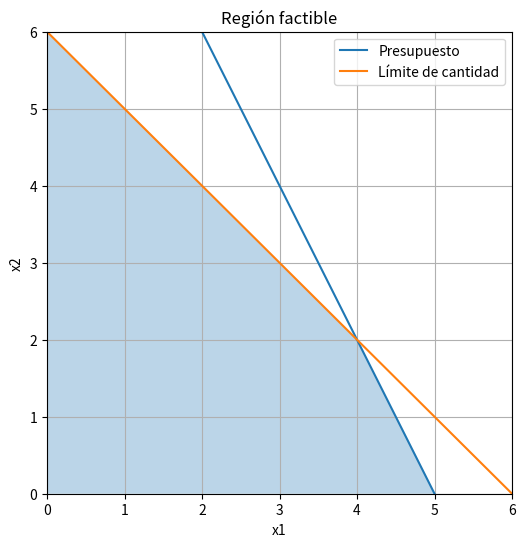

Here is the Python script that generated this plot: (Note: this script raises an exception after producing the figure.)
import numpy as np
import matplotlib.pyplot as plt

x1 = np.linspace(0,6,400)
x2_budget = 10 - 2*x1
x2_limit = 6 - x1

plt.figure(figsize=(6,6))
plt.plot(x1, x2_budget, label="Presupuesto")
plt.plot(x1, x2_limit, label="Límite de cantidad")
plt.fill_between(x1, 0, np.minimum(x2_budget, x2_limit),
                 where=np.minimum(x2_budget, x2_limit)>=0,
                 alpha=0.3)

plt.xlim(0,6); plt.ylim(0,6)
plt.xlabel("x1"); plt.ylabel("x2")
plt.legend(); plt.grid(True)
plt.title("Región factible")
plt.show()


import numpy as np # Import numpy to use np.inf
import sympy as sym # Import sympy to use symbols

class Decision:
    def __init__(self,
                 symbol,
                 value= None,
                 lower=0,
                 upper=np.inf,
                 numeric = "Real" ):
        self.name = symbol       # "x", "manzanas"
        self.symbol = sym.Symbol(symbol)
        self.lower = lower       # 0
        self.upper = upper       # 6
        self.value = value
        self.numeric = numeric

    def __call__(self):
        return self.symbol

    def __contains__(self, x):
        return self.lower <= x <= self.upper

    def in_domain(self, x):
        return x in self

    def __str__(self):
        if self.value is not None:
            return f"{self.name} ∈ [{self.lower}, {self.upper}] := {self.value}"
        else:
            return f"{self.name} ∈ [{self.lower}, {self.upper}]"

    def set_upper(self, value):
        self <= value

    def set_lower(self, value):
        self >= value

    def __le__(self, value): # self <= value -- Limits upper
        if value < self.lower:
            raise ValueError(f"{self.name} is unfeasible")

        self.upper = min(value, self.upper)
        return self

    def __ge__(self, value): # self >= value -- Limits lower
        if value > self.upper:
                raise ValueError(f"{self.name} is unfeasible")
        self.lower = max(value, self.lower)
        return self

    def domain(self):
        return (self.upper, self.lower)

    def __abs__(self):
        return self.upper - self.lower

    def Integer(self):
        self.numeric = "Integer"
        if self.value:
            self.value = int(self.value)
        return self.value

    def Real(self)	:
        self.numeric = "Real"
        if self.value:
            self.value = float(self.value)
        return self.value




class Optimization:
    def __init__(self, variables, function=None, kind = "min"):
        self.variables = variables      # lista de Variable
        self.objective = None           # función sympy
        self.kind = None                # "min" o "max"
        self.restrictions = []          # g(x) boolean functions

    def symbols(self):
        return [v.symbol for v in self.variables]

    def set_maximize(self):
        self.kind = "max"

    def set_minimize(self):
        self.kind = "min"

    def __call__(self, f):
        self.objective = f
        return self


    def set_objetivo(self, function, kind="min"):
        self.objective = function
        self.kind = kind

    def __pos__(self):
        self.set_maximize()
        return self

    def __neg__(self):
        self.set_minimize()
        return self

    def add_restriction(self, restriction):
        self.restrictions.append(restriction)

    def __getitem__(self, restriction):
        self.add_restriction(restriction)

    def __str__(self):
        vars = ", ".join([str(x) for x in self.variables])
        X = ", ".join([str(x.name) for x in self.variables])
        rest = "\n\t".join([str(x) for x in self.restrictions])
        return f"""f({X}) = {self.objective}
        {self.kind}imization: {vars}
        s.t.
        {rest}"""


    def plot(self,
             resolution=200,
             palette=None,
             numeric = "Real"):
        import numpy as np
        import matplotlib.pyplot as plt
        import sympy as sym
        from matplotlib.colors import rgb_to_hsv, hsv_to_rgb
        dot_alpha = 1
        if palette is None:
            palette = "gray"
            dot_alpha = 0.7


        # === 1. Variables: límites de dominio ===
        xs = self.symbols()
        d1, d2 = self.variables  # asumimos 2D por ahora
        xmin, xmax = 0, d1.upper
        ymin, ymax = 0, d2.upper

        # === 2. Crear malla cartesiana ===
        if d1.numeric == "Real":
            x_vals = np.linspace(xmin, xmax, resolution)
        elif d1.numeric == "Integer":
            x_vals = np.arange(int(xmin), int(xmax) + 1)
        else:
            raise ValueError("Numeric type not supported")

        if d2.numeric == "Real":
            y_vals = np.linspace(ymin, ymax, resolution)
        elif d2.numeric == "Integer":
            y_vals = np.arange(int(ymin), int(ymax) + 1)
        else:
            raise ValueError("Numeric type not supported")

        X, Y = np.meshgrid(x_vals, y_vals)

        # === 3. Convertir función objetivo a NumPy ===
        if self.objective is None:
            raise ValueError("No objective function defined.")

        f_num = sym.lambdify(xs, self.objective, "numpy")
        Z = f_num(X, Y)

        # === 4. Evaluar restricciones en la malla ===
        masks = []
        for r in self.restrictions:
            g_num = sym.lambdify(xs, r.lhs - r.rhs, "numpy")  # g(x)<=0 → g(x)=lhs-rhs
            G = g_num(X, Y)
            masks.append(G <= 0)

        # === 4.5. Máscara del conjunto factible (todas las restricciones a la vez) ===
        feasible_mask = np.ones_like(X, dtype=bool)
        for mask in masks:
            feasible_mask &= mask

        # === 5. Fondo de restricciones con mezcla en HSV ===
        fig, ax = plt.subplots(figsize=(8, 8))

        # Colores base en RGB (0–1)
        colors_rgb = np.array([
            [0.0, 1.0, 0.0],  # Green
            [1.0, 0.0, 0.0],  # Red
            [0.0, 0.0, 1.0],  # Blue
            [1.0, 1.0, 0.0],  # Yellow
            [1.0, 0.0, 1.0],  # Magenta
            [0.0, 1.0, 1.0],  # Cyan
        ])

        colors_hsv = rgb_to_hsv(colors_rgb)  # mismo shape (n_colors, 3)

        # Preparamos acumuladores del mismo tamaño que X/Y
        shape = X.shape
        sum_x = np.zeros(shape, dtype=float)   # para cos(hue)
        sum_y = np.zeros(shape, dtype=float)   # para sin(hue)
        count = np.zeros(shape, dtype=float)   # nº de restricciones activas

        for i, mask in enumerate(masks):
            h, s, v = colors_hsv[i % len(colors_hsv)]
            angle = 2 * np.pi * h

            cos_h = np.cos(angle)
            sin_h = np.sin(angle)

            # Acumulamos solo donde la restricción es válida
            sum_x[mask] += cos_h
            sum_y[mask] += sin_h
            count[mask] += 1.0

        # Arrays HSV del fondo
        h_bg = np.zeros(shape, dtype=float)
        s_bg = np.zeros(shape, dtype=float)
        v_bg = np.zeros(shape, dtype=float)

        active = count > 0

        # Tono = media circular
        angles = np.arctan2(sum_y[active], sum_x[active])
        h_bg[active] = (angles % (2 * np.pi)) / (2 * np.pi)

        # Saturación máxima siempre que haya restricciones
        s_bg[active] = 1.0

        # Valor: controlamos brillo para no matar la escala de grises
        # por ejemplo: base 0.4 + 0.15 por restricción, cap a 0.8
        v_bg[active] = np.clip(0.4 + 0.15 * (count[active] - 1), 0.3, 0.8)

        # ⬜️ hacer el conjunto factible completamente blanco
        # blanco en HSV = cualquier hue, s = 0, v = 1
        s_bg[feasible_mask] = 0.0
        v_bg[feasible_mask] = 1.0

        # Fondo en RGB
        hsv_bg = np.stack([h_bg, s_bg, v_bg], axis=-1)
        rgb_bg = hsv_to_rgb(hsv_bg)

        ax.imshow(
            rgb_bg,
            extent=[xmin, xmax, ymin, ymax],
            origin="lower"
        )

        # === 6. Computar cantidad de restricciones satisfechas ===
        satisfied_count = sum(mask for mask in masks)
        violated = len(masks) - satisfied_count

        # radio de los puntos
        n_points = resolution**2
        base_r = 6e4 / n_points
        R = base_r * satisfied_count / (1 + violated)

        ax.scatter(X.flatten(), Y.flatten(),
                s=R.flatten(),
                c=Z.flatten(),
                cmap=palette,
                edgecolors="none",
                alpha=dot_alpha)

        # === 7. Marcar óptimo ===

        Z_feasible = np.where(feasible_mask, Z, np.nan)
        if self.kind == "max": opt = np.nanargmax(Z_feasible)
        else: opt = np.nanargmin(Z_feasible)
        x_opt = X.flatten()[opt]
        y_opt = Y.flatten()[opt]
        f_opt = Z.flatten()[opt]

        ax.scatter([x_opt], [y_opt],
                color="gold",
                edgecolor="black",
                s=220, zorder=5)

        opt_mask = (Z_feasible == f_opt)
        x_opt_all = X[opt_mask]
        y_opt_all = Y[opt_mask]

        # === 8. Decoración ===
        ax.set_title(f"{self.kind}: ≅ f({x_opt:.2f}, {y_opt:.2f}) = {f_opt:.2f}")
        ax.set_xlabel(d1.name)
        ax.set_ylabel(d2.name)
        ax.set_xlim(xmin, xmax)
        ax.set_ylim(ymin, ymax)
        ax.grid(True, alpha=0.3)
        ax.legend()
        ax.scatter(
            x_opt_all, y_opt_all,
            color="gold",
            edgecolor="goldenrod",
            s=40,
            zorder=5
            )


        plt.show()


    def field(self,
              resolution=200,
              palette=None,
              numeric="Real"):
        import numpy as np
        import matplotlib.pyplot as plt
        import sympy as sym
        from matplotlib.colors import rgb_to_hsv, hsv_to_rgb

        dot_alpha = 1
        if palette is None:
            palette = "gray"
            dot_alpha = 0.7

        # === 1. Variables: límites de dominio ===
        xs = self.symbols()
        d1, d2 = self.variables  # asumimos 2D por ahora
        xmin, xmax = 0, d1.upper
        ymin, ymax = 0, d2.upper

        # === 2. Crear malla cartesiana ===
        if d1.numeric == "Real":
            x_vals = np.linspace(xmin, xmax, resolution)
        elif d1.numeric == "Integer":
            x_vals = np.arange(int(xmin), int(xmax) + 1)
        else:
            raise ValueError("Numeric type not supported")

        if d2.numeric == "Real":
            y_vals = np.linspace(ymin, ymax, resolution)
        elif d2.numeric == "Integer":
            y_vals = np.arange(int(ymin), int(xmax) + 1)
        else:
            raise ValueError("Numeric type not supported")

        X, Y = np.meshgrid(x_vals, y_vals)

        # === 3. Convertir función objetivo a NumPy ===
        if self.objective is None:
            raise ValueError("No objective function defined.")

        f_num = sym.lambdify(xs, self.objective, "numpy")
        Z = f_num(X, Y)

        # === 4. Evaluar restricciones en la malla ===
        masks = []
        for r in self.restrictions:
            g_num = sym.lambdify(xs, r.lhs - r.rhs, "numpy")  # g(x)<=0 → g(x)=lhs-rhs
            G = g_num(X, Y)
            masks.append(G <= 0)

        # === 4.5. Máscara del conjunto factible (todas las restricciones a la vez) ===
        feasible_mask = np.ones_like(X, dtype=bool)
        for mask in masks:
            feasible_mask &= mask

        # === 5. Fondo de restricciones con mezcla en HSV ===
        fig, ax = plt.subplots(figsize=(8, 8))

        colors_rgb = np.array([
            [0.0, 1.0, 0.0],  # Green
            [1.0, 0.0, 0.0],  # Red
            [0.0, 0.0, 1.0],  # Blue
            [1.0, 1.0, 0.0],  # Yellow
            [1.0, 0.0, 1.0],  # Magenta
            [0.0, 1.0, 1.0],  # Cyan
        ])
        colors_hsv = rgb_to_hsv(colors_rgb)

        shape = X.shape
        sum_x = np.zeros(shape, dtype=float)
        sum_y = np.zeros(shape, dtype=float)
        count = np.zeros(shape, dtype=float)

        for i, mask in enumerate(masks):
            h, s, v = colors_hsv[i % len(colors_hsv)]
            angle = 2 * np.pi * h
            cos_h = np.cos(angle)
            sin_h = np.sin(angle)
            sum_x[mask] += cos_h
            sum_y[mask] += sin_h
            count[mask] += 1.0

        h_bg = np.zeros(shape, dtype=float)
        s_bg = np.zeros(shape, dtype=float)
        v_bg = np.zeros(shape, dtype=float)

        active = count > 0
        angles = np.arctan2(sum_y[active], sum_x[active])
        h_bg[active] = (angles % (2 * np.pi)) / (2 * np.pi)
        s_bg[active] = 1.0
        v_bg[active] = np.clip(0.4 + 0.15 * (count[active] - 1), 0.3, 0.8)

        # zona factible en blanco
        s_bg[feasible_mask] = 0.0
        v_bg[feasible_mask] = 1.0

        hsv_bg = np.stack([h_bg, s_bg, v_bg], axis=-1)
        rgb_bg = hsv_to_rgb(hsv_bg)

        ax.imshow(
            rgb_bg,
            extent=[xmin, xmax, ymin, ymax],
            origin="lower"
        )

        # === 6. Campo de gradiente ===
        n_constraints = len(masks)
        n_points = X.size

        # cuántas restricciones se cumplen en cada punto
        if n_constraints > 0:
            satisfied_count = np.zeros_like(X, dtype=float)
            for mask in masks:
                satisfied_count += mask
            ratio = satisfied_count / n_constraints  # entre 0 y 1
        else:
            ratio = np.ones_like(X, dtype=float)

        # factor de tamaño: 0.3 fuera, 1.0 dentro
        size_factor = 0.3 + 0.7 * ratio

        # Gradiente numérico
        grad = [sym.diff(self.objective, var) for var in xs]
        gx_num = sym.lambdify(xs, grad[0], "numpy")
        gy_num = sym.lambdify(xs, grad[1], "numpy")

        GX_scalar = gx_num(X, Y)
        GY_scalar = gy_num(X, Y)

        # Ensure GX and GY are arrays of the same shape as X and Y
        if np.isscalar(GX_scalar):
            GX = np.full_like(X, GX_scalar)
        else:
            GX = GX_scalar

        if np.isscalar(GY_scalar):
            GY = np.full_like(Y, GY_scalar)
        else:
            GY = GY_scalar

        # Normalizamos gradiente; longitud depende de size_factor, no de |∇f|
        norm = np.hypot(GX, GY)
        norm[norm == 0] = 1.0

        # base de longitud ligada al tamaño del dominio
        base_len = 0.03 * max(xmax - xmin, ymax - ymin)

        U = GX / norm * base_len * size_factor
        V = GY / norm * base_len * size_factor

        # Submuestreo para no llenarlo todo de flechas
        step = max(1, resolution // 25)

        ax.quiver(
            X[::step, ::step],
            Y[::step, ::step],
            U[::step, ::step],
            V[::step, ::step],
            Z[::step, ::step],       # color segón f(x,y)
            cmap=palette,
            alpha=dot_alpha,
            angles="xy",
            scale_units="xy",
            scale=1.0,
            width=0.004
        )

        # === 7. Marcar óptimo ===
        Z_feasible = np.where(feasible_mask, Z, np.nan)
        if self.kind == "max":
            opt = np.nanargmax(Z_feasible)
        else:
            opt = np.nanargmin(Z_feasible)

        x_opt = X.flatten()[opt]
        y_opt = Y.flatten()[opt]
        f_opt = Z.flatten()[opt]

        ax.scatter(
            [x_opt], [y_opt],
            color="gold",
            edgecolor="black",
            s=220,
            zorder=5
        )

        opt_mask = (Z_feasible == f_opt)
        x_opt_all = X[opt_mask]
        y_opt_all = Y[opt_mask]

        ax.set_title(f"{self.kind}: ≈ f({x_opt:.2f}, {y_opt:.2f}) = {f_opt:.2f}")
        ax.set_xlabel(d1.name)
        ax.set_ylabel(d2.name)
        ax.set_xlim(xmin, xmax)
        ax.set_ylim(ymin, ymax)
        ax.grid(True, alpha=0.3)

        # Si no tienes artistas con label, mejor quitar esto para evitar warning:
        # ax.legend()

        ax.scatter(
            x_opt_all, y_opt_all,
            color="gold",
            edgecolor="goldenrod",
            s=40,
            zorder=5
        )

        plt.show()


x1 = Decision("x1")
x2 = Decision("x2")

P = Optimization([x1, x2])


# restricciones
P[2*x1() + x2() <= 10]
P[  x1() + x2() <= 6]
P[  x1() + 2*x2() <= 12]
P[  x1() + 3*x2() <= 12]
P[  2*x1() + 6*x2() <= 24]

# objetivo
f = ((x1() - 2) + (x2() - 3))
P.set_objetivo(f, kind="max")

print(P)

# Establecer límites explícitos para las variables para el trazado
x1.set_upper(6) # Establecer el límite superior de x1 a 6
x2.set_upper(7) # Establecer el límite superior de x2 a 7

P.field(palette="inferno")


a = Decision("manzanas")
b = Decision("platanos")

P = Optimization([a, b])
P[2*a() + b() <= 10]
P[a() + b() <= 6]
f = ((a()-2)**2 + (b()-3)**2)
P.set_objetivo(f, kind="min")
print(P)

a.set_upper(6) # Establecer el límite superior de x1 a 6
b.set_upper(7) # Establecer el límite superior de x2 a 7
P.plot(palette="flag")

def classify_point(H, point):
    H_eval = H.subs(point)
    eigenvals = H_eval.eigenvals()

    eigs = list(eigenvals.keys())

    if all(ev > 0 for ev in eigs):
        return "min"
    if all(ev < 0 for ev in eigs):
        return "max"
    if any(ev < 0 for ev in eigs) and any(ev > 0 for ev in eigs):
        return "saddle"
    return "degenerate"


import numpy as np
import sympy as sym

def feasible(P, point):
    # Check all restrictions
    for r in P.restrictions:
        try:
            # Substitute point into LHS and RHS of the relational expression
            # This might result in an expression if not all symbols are in 'point'
            lhs_substituted = r.lhs.subs(point)
            rhs_substituted = r.rhs.subs(point)

            # Check if substitution resulted in non-numeric SymPy expressions
            # If so, this 'point' cannot fully evaluate this constraint, so it's not well-defined for this check
            if not (lhs_substituted.is_Number and rhs_substituted.is_Number):
                # If either side is still symbolic, it means the point doesn't fully define the expression
                # For our context (checking feasibility at a specific point), this usually means it's not fully defined
                return False

            lhs_val = float(lhs_substituted)
            rhs_val = float(rhs_substituted)

            # Check violation based on the type of SymPy relational operator
            if isinstance(r, sym.Le): # Constraint is of type A <= B
                if lhs_val > rhs_val: # Violated if A > B
                    return False
            elif isinstance(r, sym.Ge): # Constraint is of type A >= B
                if lhs_val < rhs_val: # Violated if A < B
                    return False
            elif isinstance(r, sym.Eq): # Constraint is of type A == B
                # For equality, use a numerical tolerance (np.isclose)
                if not np.isclose(lhs_val, rhs_val):
                    return False
            else:
                # Should not happen if only Le, Ge, Eq are used, but good for robustness
                raise NotImplementedError(f"Unsupported SymPy Relational type: {type(r)}")

        except (TypeError, AttributeError, ValueError) as e:
            # Catch errors during substitution or float conversion for debugging
            print(f"Warning: Could not evaluate restriction {r} at point {point}. Error: {e}")
            return False

    # Check domain bounds from Decision objects
    for v_dec in P.variables:
        # Ensure the current variable is in the point dictionary
        if v_dec.symbol not in point:
            # If a variable is missing from the point, the point is incomplete for feasibility check.
            return False

        val = point[v_dec.symbol]
        # Convert SymPy numeric types to Python float for comparison with v.lower/upper
        # This handles potential SymPy Integers/Floats from substitution
        if not float(v_dec.lower) <= float(val) <= float(v_dec.upper):
            return False

    return True


import itertools
import sympy as sym

def enumerate_vertices(P):
    xs = P.symbols()
    n = len(xs)

    equations = [r.lhs - r.rhs for r in P.restrictions]

    vertices = []

    # take every combination of n equations
    for combo in itertools.combinations(equations, n):
        sol = sym.solve(combo, xs, dict=True)
        for s in sol:
            # keep only numerical complete solutions
            if all(v in s and s[v].is_real for v in xs):
                if feasible(P, s):
                    vertices.append(s)

    return vertices


def analytical_optima(OP, steps=True):
    import sympy as sym
    from itertools import combinations
    P = OP
    xs = P.symbols()
    f = P.objective

    # Gradiente
    grad = [sym.diff(f, x) for x in xs]

    # Hessiano
    H = sym.hessian(f, xs)

    if steps:
        print("\nGradiente & Hessiana:")
        print(grad)
        print(H)

    # ====== PUNTOS CRÍTICOS ======
    critical_points = sym.solve(grad, xs, dict=True)

    if steps:
        print("\nPuntos críticos:")
        print(critical_points)
        print(classify_point(H, critical_points))

    candidates = []

    # Evaluar puntos críticos
    for cp in critical_points:
        if feasible(P, cp):
            fval = float(f.subs(cp))
            kind = classify_point(H, cp)
            candidates.append((cp, fval, kind, "critical"))
            if steps:
                print(f"\nCrítico factible: {cp}, f={fval}, tipo={kind}")
        else:
            if steps:
                print(f"\nCrítico NO factible: {cp}")

    vertices = enumerate_vertices(P)

    for v in vertices:
        if feasible(P,v):
            fval = float(f.subs(v))
            candidates.append((v, fval, "vertex", "vertex"))
            if steps:
                print(f"Vértice factible: {v}, f={fval}, tipo=vertex")

    # ====== SELECT OPTIMUM ======
    if not candidates:
        print("No feasible points found.")
        return

    # candidates = [(point, fval, kind, source), ...]
    if P.kind == "max":
        p_opt, f_opt, kind_opt, src_opt = max(candidates, key=lambda t: t[1])
    else:
        p_opt, f_opt, kind_opt, src_opt = min(candidates, key=lambda t: t[1])

    print(f"\nÓptimo {P.kind}: f={f_opt} en {p_opt}")


analytical_optima(P)

c = Decision("Coches")
c.Integer()
m = Decision("Motocicletas")
m.Integer()

P = Optimization([c, m])
P[c() >= 12]
P[2*m()-c() >= 0]
P[m()+c() <= 27]

f = (540*c() + 360*m())
P.set_objetivo(f, kind="max")

print(P)

# Establecer límites explícitos para las variables para el trazado
c.set_upper(30)
m.set_upper(30)

analytical_optima(P)
P.plot(resolution=30)

analytical_optima(P)

botella = Decision("botella")
fibra = Decision("fibra")

P = Optimization([botella, fibra])

# restricciones
P[0.966*botella() + 0.912*fibra() <= 260_000]
P[0.365*botella() + 0.344*fibra() <= 150_000]

# objetivo
f = (60*botella() + 50*fibra())
P.set_objetivo(f, kind="max")

# Establecer límites explícitos para las variables para el trazado

print(P)

botella.set_upper(300_000)
fibra.set_upper(300_000)
P.plot(palette='inferno')
analytical_optima(P)

p1 = Decision("P1")
p2 = Decision("P2")
p3 = Decision("P3")

Ejemplo3 = Optimization([p1, p2, p3])

# restricciones
Ejemplo3[p1() + 2*p2() + 3*p3() >= 6]
Ejemplo3[3*p1() + p2() + 2*p3() >= 9]
Ejemplo3[2*p1() + p2() + 3*p3() >= 7]
f = (4*p1() + 4*p2() + 9*p3())
Ejemplo3.set_objetivo(f, kind="min")

print(Ejemplo3)
analytical_optima(Ejemplo3)

import numpy as np
import matplotlib.pyplot as plt
from matplotlib.patches import Circle
import ipywidgets as widgets
from ipywidgets import interact # Import interact function
import sympy as sym # Ensure sympy is imported for feasible function


def sunplot(P, sliders):
    xs = P.symbols()
    labels = [str(v.symbol) for v in P.variables]
    n = len(labels)

    # Radar geometry
    angles = np.linspace(0, 2*np.pi, n, endpoint=False).tolist()

    def plot_frame(**kwargs):
        # substitute chosen values
        vals = np.array([kwargs[str(v.symbol)] for v in P.variables])

        # Create a point dictionary for the feasible check
        current_point = {sym.Symbol(k): v for k, v in kwargs.items()}

        # Check feasibility of the current point
        is_feasible = feasible(P, current_point) # Assuming 'feasible' function is available in scope
        polygon_color = 'blue' if is_feasible else 'red'
        polygon_alpha = 0.25 if is_feasible else 0.4

        # evaluate objective
        f_val = float(P.objective.subs({sym: kwargs[str(sym)] for sym in xs}))

        # === Radar Plot ===
        fig = plt.figure(figsize=(6,6))
        ax = plt.subplot(111, polar=True)

        # Dynamically determine the overall maximum slider value for radar extent
        overall_max = 0
        for slider_key, slider_widget in sliders.items():
            if hasattr(slider_widget, 'max'): # Check if it's a widget with a 'max' attribute
                overall_max = max(overall_max, slider_widget.max)

        # Set radial limits based on overall_max
        ax.set_rlim(0, overall_max)

        # close polygon
        vals_closed = np.concatenate((vals, [vals[0]]))
        angles_closed = angles + [angles[0]]

        # draw radar outline
        ax.plot(angles_closed, vals_closed, linewidth=2, color=polygon_color)
        ax.fill(angles_closed, vals_closed, alpha=polygon_alpha, color=polygon_color)

        # label axes
        ax.set_xticks(angles)
        ax.set_xticklabels(labels)


        # === Sun in center ===
        radius = np.log(1+abs(f_val))
        color = plt.cm.inferno(0.5 + np.tanh(f_val/(overall_max**n)))


        # Growth Vectors
        grad = [sym.diff(P.objective, v.symbol) for v in P.variables]
        grad_val = np.array([float(g.subs(current_point)) for g in grad])
        for k, gk in enumerate(grad_val):
            print(gk)
            angle = angles[k]
            color_arr = plt.cm.seismic(0.5 - np.tanh(gk/overall_max))
            ax.annotate(
                "",
                xy=(angle, gk),
                xytext=(angle, 0),
                arrowprops=dict(arrowstyle="->", color=color_arr, linewidth=2)
                )

        sun = Circle((0,0), radius=radius, transform=ax.transData._b, color=color, alpha=0.95)
        ax.add_artist(sun)

        ax.set_title(f"f(x) = {f_val:.3f} {'(Infeasible)' if not is_feasible else ''}", fontsize=14)
        plt.show()

    interact(plot_frame, **sliders)

import ipywidgets as widgets

def set_sliders(P, max=10.0, step=0.1, initial=0.0):
    """
    Build FloatSliders for all decision variables in an Optimization problem.

    Parameters
    ----------
    P : Optimization - Your optimization problem
    max : float - Upper bound for all sliders
    step : float - Slider resolution
    initial : float - Initial value for all sliders (default 0)

    Returns
    -------
    dict[str, widgets.FloatSlider]
        Ready to be passed into sunplot or interact
    """
    sliders = {}

    for v in P.variables:
        sliders[str(v.symbol)] = widgets.FloatSlider(
            value=initial,
            min=0.0,
            max=max,
            step=step,
            description=str(v.symbol),
            continuous_update=True,
            readout_format=".2f"
        )

    return sliders


sunplot(
    Ejemplo3,
    sliders = set_sliders(Ejemplo3, max=10)
)








